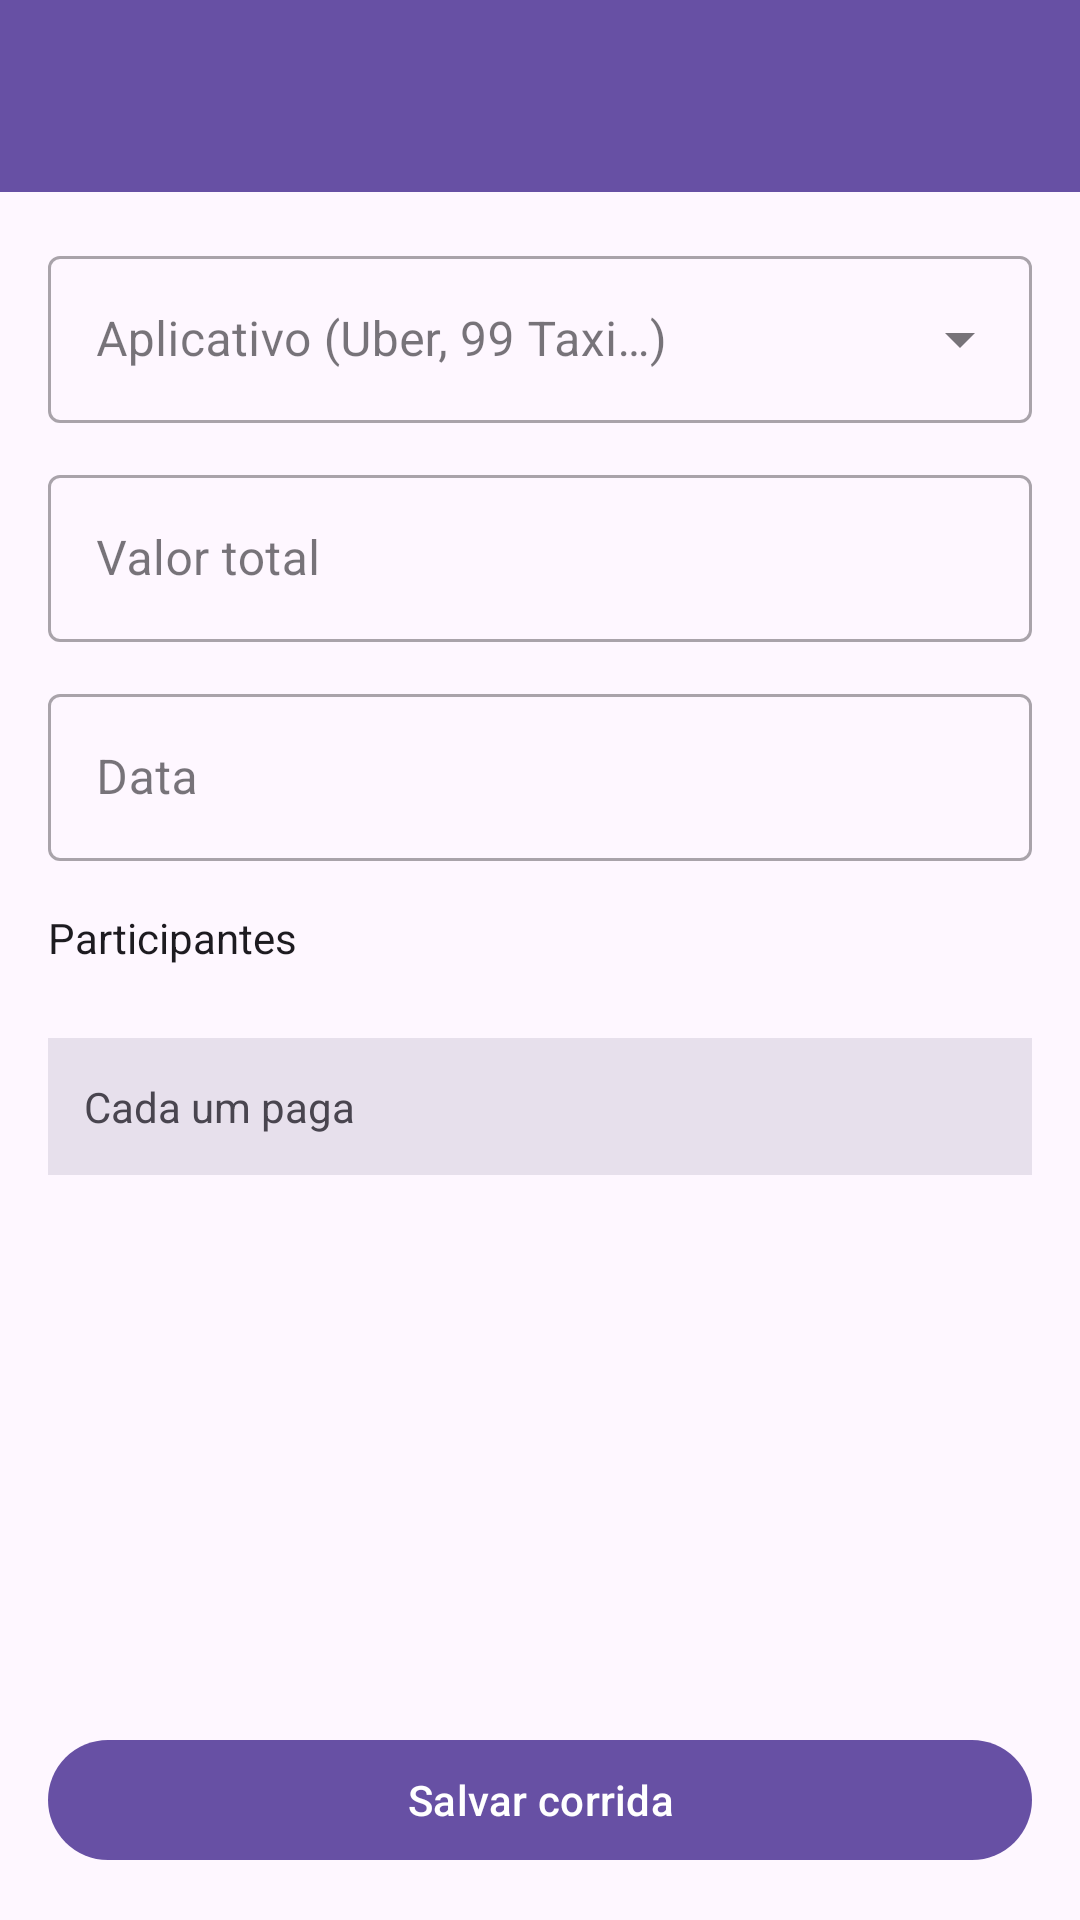

Android layout source for this screen:
<!-- AndroidManifest.xml: application theme Theme.FareSpliter -->
<!-- res/layout/activity_add_ride.xml -->
<?xml version="1.0" encoding="utf-8"?>
<LinearLayout xmlns:android="http://schemas.android.com/apk/res/android"
    xmlns:app="http://schemas.android.com/apk/res-auto"
    xmlns:tools="http://schemas.android.com/tools"
    android:layout_width="match_parent"
    android:layout_height="match_parent"
    android:fitsSystemWindows="true"
    android:orientation="vertical">

    <com.google.android.material.appbar.MaterialToolbar
        android:id="@+id/toolbar"
        android:layout_width="match_parent"
        android:layout_height="?attr/actionBarSize"
        android:background="?attr/colorPrimary"
        android:theme="@style/ThemeOverlay.MaterialComponents.Dark.ActionBar" />

    <ScrollView
        android:layout_width="match_parent"
        android:layout_height="0dp"
        android:layout_weight="1">

        <LinearLayout
            android:layout_width="match_parent"
            android:layout_height="wrap_content"
            android:orientation="vertical"
            android:padding="16dp">

            
            <com.google.android.material.textfield.TextInputLayout
                android:id="@+id/tilAppName"
                style="@style/Widget.MaterialComponents.TextInputLayout.OutlinedBox.ExposedDropdownMenu"
                android:layout_width="match_parent"
                android:layout_height="wrap_content"
                android:layout_marginBottom="12dp"
                android:hint="@string/hint_app_name">

                <AutoCompleteTextView
                    android:id="@+id/etAppName"
                    android:layout_width="match_parent"
                    android:layout_height="wrap_content"
                    android:cursorVisible="false"
                    android:focusable="false"
                    android:inputType="none"
                    tools:ignore="LabelFor" />

            </com.google.android.material.textfield.TextInputLayout>

            
            <com.google.android.material.textfield.TextInputLayout
                android:id="@+id/tilFare"
                style="@style/Widget.MaterialComponents.TextInputLayout.OutlinedBox"
                android:layout_width="match_parent"
                android:layout_height="wrap_content"
                android:layout_marginBottom="12dp"
                android:hint="@string/hint_fare"
                app:prefixText="R$ ">

                <com.google.android.material.textfield.TextInputEditText
                    android:id="@+id/etFare"
                    android:layout_width="match_parent"
                    android:layout_height="wrap_content"
                    android:inputType="numberDecimal" />

            </com.google.android.material.textfield.TextInputLayout>

            
            <com.google.android.material.textfield.TextInputLayout
                android:id="@+id/tilDate"
                style="@style/Widget.MaterialComponents.TextInputLayout.OutlinedBox"
                android:layout_width="match_parent"
                android:layout_height="wrap_content"
                android:layout_marginBottom="16dp"
                android:hint="@string/hint_date">

                <com.google.android.material.textfield.TextInputEditText
                    android:id="@+id/etDate"
                    android:layout_width="match_parent"
                    android:layout_height="wrap_content"
                    android:cursorVisible="false"
                    android:focusable="false"
                    android:inputType="none" />

            </com.google.android.material.textfield.TextInputLayout>

            
            <TextView
                android:layout_width="wrap_content"
                android:layout_height="wrap_content"
                android:layout_marginBottom="8dp"
                android:text="@string/label_participants"
                android:textColor="?attr/colorOnSurface"
                android:textSize="14sp" />

            
            <androidx.recyclerview.widget.RecyclerView
                android:id="@+id/rvParticipants"
                android:layout_width="match_parent"
                android:layout_height="wrap_content"
                android:nestedScrollingEnabled="false" />

            
            <LinearLayout
                android:layout_width="match_parent"
                android:layout_height="wrap_content"
                android:layout_marginTop="16dp"
                android:background="?attr/colorSurfaceVariant"
                android:gravity="center_vertical"
                android:orientation="horizontal"
                android:padding="12dp">

                <TextView
                    android:layout_width="0dp"
                    android:layout_height="wrap_content"
                    android:layout_weight="1"
                    android:text="@string/label_each_pays"
                    android:textSize="14sp" />

                <TextView
                    android:id="@+id/tvEachPays"
                    android:layout_width="wrap_content"
                    android:layout_height="wrap_content"
                    android:textColor="?attr/colorPrimary"
                    android:textSize="16sp"
                    android:textStyle="bold" />

            </LinearLayout>

        </LinearLayout>

    </ScrollView>

    
    <com.google.android.material.button.MaterialButton
        android:id="@+id/btnSaveRide"
        android:layout_width="match_parent"
        android:layout_height="wrap_content"
        android:layout_margin="16dp"
        android:text="@string/btn_save_ride" />

</LinearLayout>
<!-- resources referenced by this layout -->
<resources>
  <string name="btn_save_ride">Salvar corrida</string>
  <string name="hint_app_name">Aplicativo (Uber, 99 Taxi…)</string>
  <string name="hint_date">Data</string>
  <string name="hint_fare">Valor total</string>
  <string name="label_each_pays">Cada um paga</string>
  <string name="label_participants">Participantes</string>
  <style name="Theme.FareSpliter" parent="Base.Theme.FareSpliter" />
  <style name="Base.Theme.FareSpliter" parent="Theme.Material3.DayNight.NoActionBar">
          
          
      </style>
</resources>
